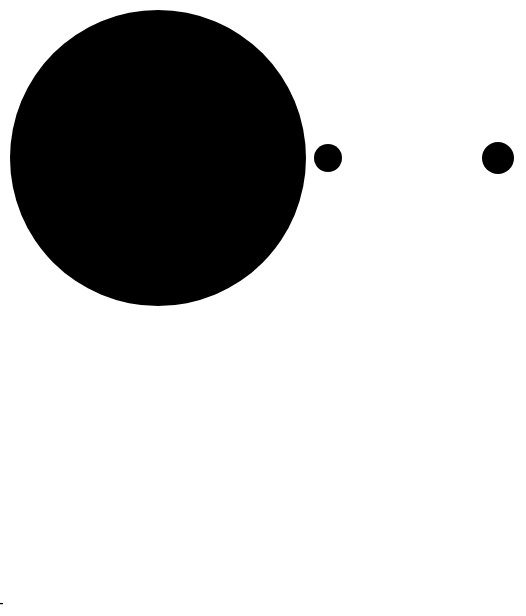
D3 v4 page, settled after 360 driven frames (6 s of simulated time); the page loaded 1 data file(s).



  var draw = function(data) {

    var svg = d3.select("svg");

    var circles = svg.selectAll("circle").data(data);

    var dataExtent = d3.extent(data, function(d, i) {
      return d.values.length;
    });

    var radius = d3.scaleLinear()
      .domain(dataExtent)
      .range([25, 50]);

    circles.enter().append("circle")
      .attr("cy", 150)
      .attr("cx", function(d, i){
        return 150 + (170 * i);
      })
      .attr("r", function(d, i){
        return d.values.length
      });

  };

  d3.csv("CHICKENLOU.csv", function(error, data) {
    // draw(file);
    //data = data.filter(function(d, i) {
    //  return i != 0;
    //});

    var nestedData = d3.nest()
      .key(function(d, i) {
        return d.ViolLevel;
      })
      //.key(function(d, i) {
      //  return d.ViolDesc;
      //})
      .entries(data);

    nestedData = nestedData.filter(function(d, i){
      return d.key !="";
    });

    console.log(nestedData);
    draw(nestedData);

  });



### data: CHICKENLOU.csv, 66601 bytes — head not shown